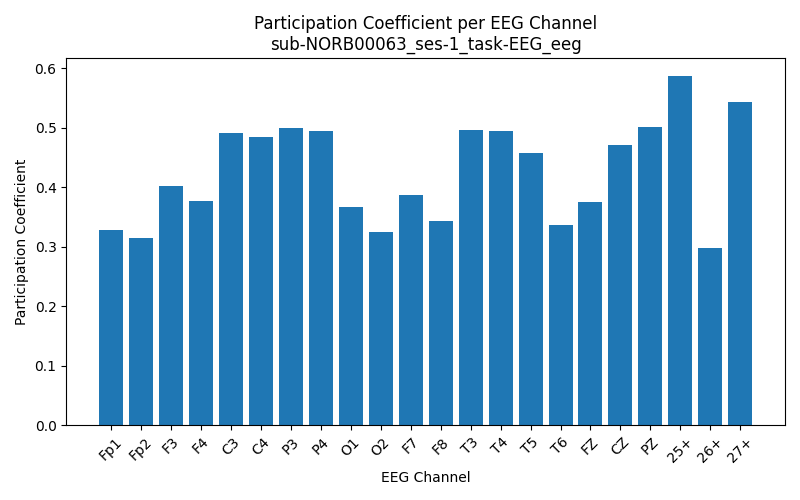

Data behind this chart, as committed beside it:
Channel, Participation_Coefficient
Fp1, 0.3283
Fp2, 0.3142
F3, 0.4022
F4, 0.3761
C3, 0.4919
C4, 0.4843
P3, 0.4999
P4, 0.4953
O1, 0.3663
O2, 0.3241
F7, 0.3862
F8, 0.3433
T3, 0.4958
T4, 0.4944
T5, 0.4569
T6, 0.3372
FZ, 0.3754
CZ, 0.4713
PZ, 0.5008
25+, 0.5877
26+, 0.2982
27+, 0.5427
